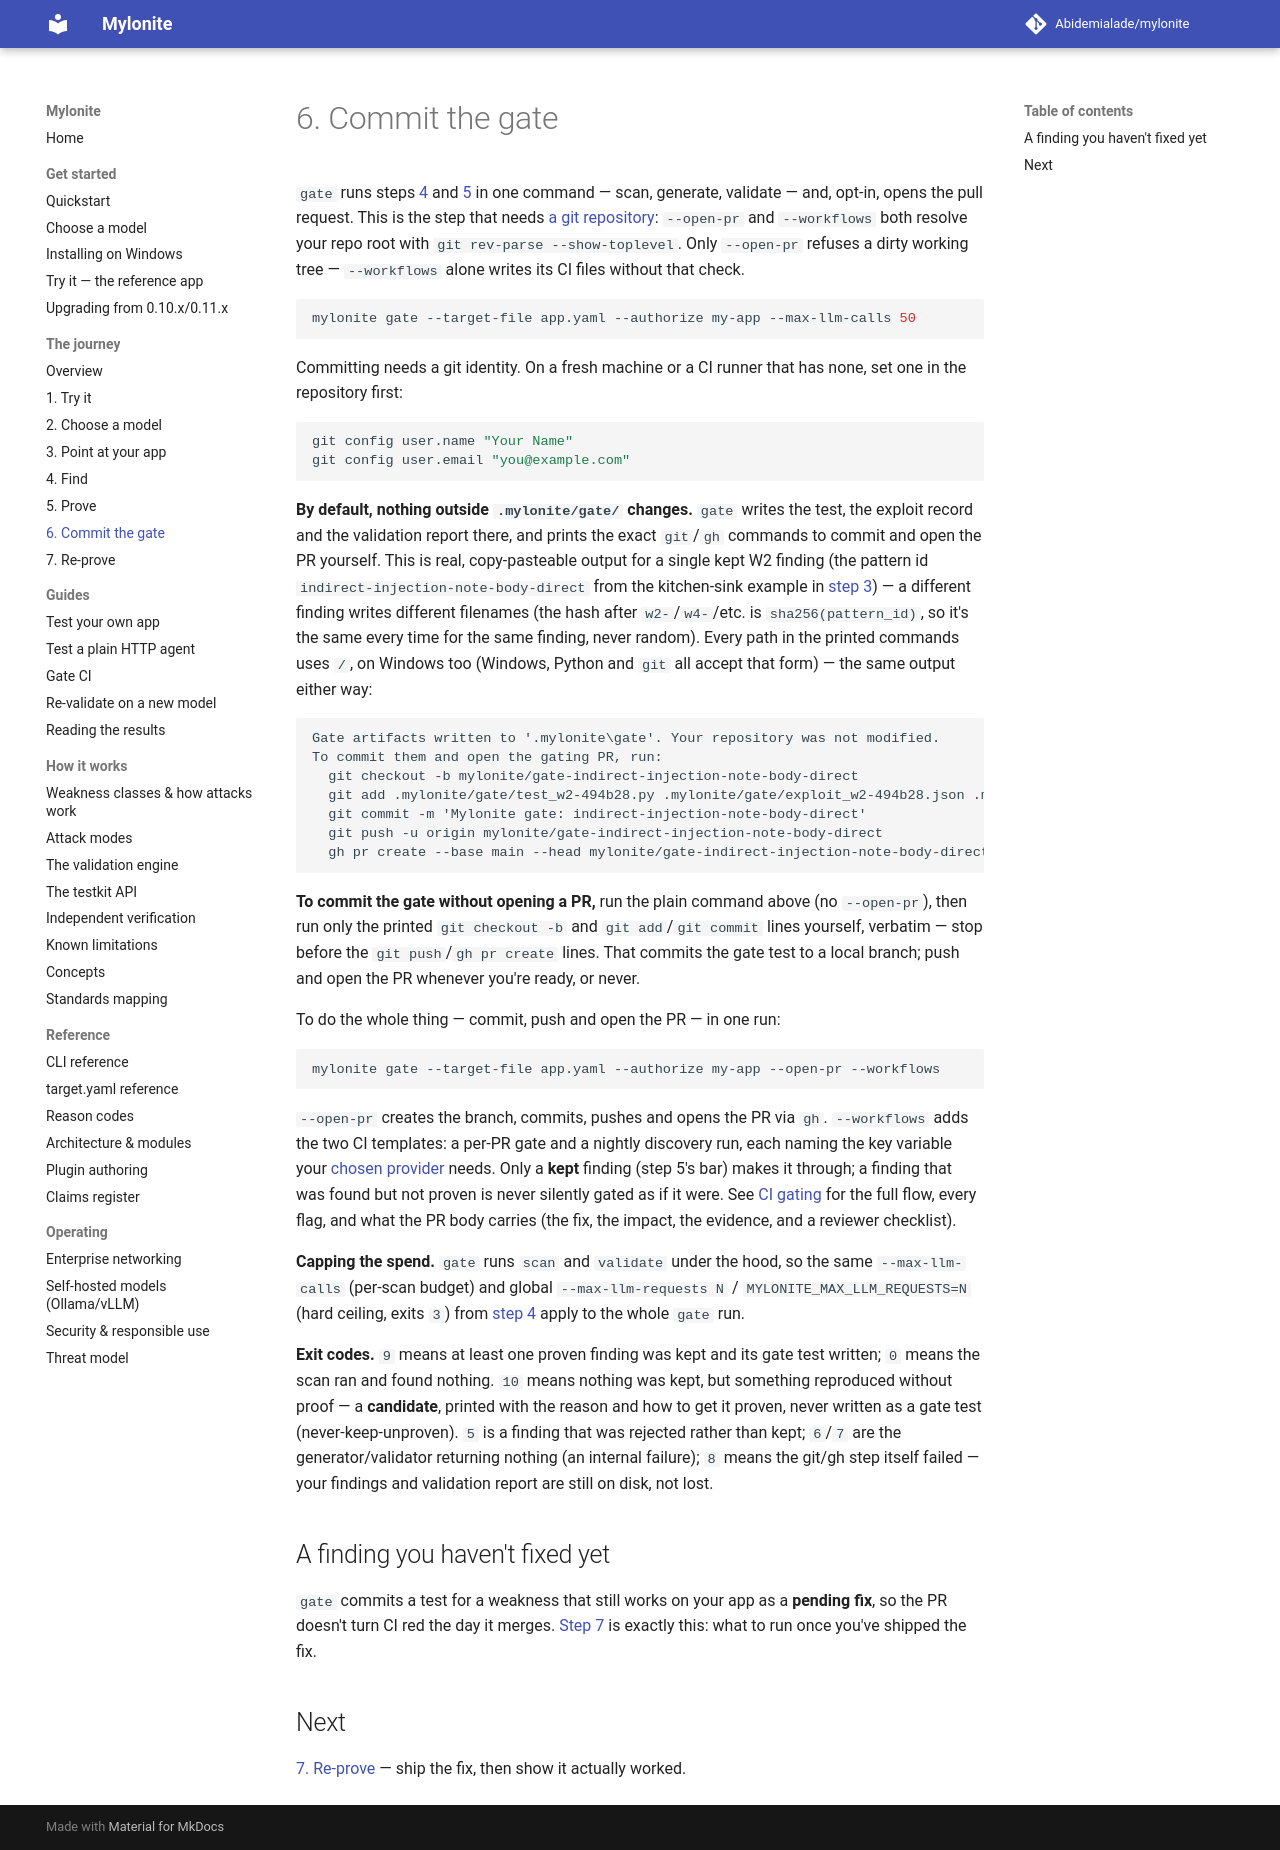

repository: Abidemialade/mylonite · page: journey/6-commit-the-gate/index.html · generator: mkdocs

# 6. Commit the gate

`gate` runs steps [4](4-find.md) and [5](5-prove.md) in one command — scan,
generate, validate — and, opt-in, opens the pull request. This is the step
that needs [a git repository](index.md#before-you-start): `--open-pr` and
`--workflows` both resolve your repo root with `git rev-parse
--show-toplevel`. Only `--open-pr` refuses a dirty working tree —
`--workflows` alone writes its CI files without that check.

```bash
mylonite gate --target-file app.yaml --authorize my-app --max-llm-calls 50
```

Committing needs a git identity. On a fresh machine or a CI runner that has
none, set one in the repository first:

```bash
git config user.name "Your Name"
git config user.email "you@example.com"
```

**By default, nothing outside `.mylonite/gate/` changes.** `gate` writes the
test, the exploit record and the validation report there, and prints the
exact `git`/`gh` commands to commit and open the PR yourself. This is real,
copy-pasteable output for a single kept W2 finding (the pattern id
`indirect-injection-note-body-direct` from the kitchen-sink example in
[step 3](3-point-at-your-app.md)) — a different finding writes different
filenames (the hash after `w2-`/`w4-`/etc. is `sha256(pattern_id)`, so it's
the same every time for the same finding, never random). Every path in the
printed commands uses `/`, on Windows too (Windows, Python and `git` all
accept that form) — the same output either way:

```text
Gate artifacts written to '.mylonite\gate'. Your repository was not modified.
To commit them and open the gating PR, run:
  git checkout -b mylonite/gate-indirect-injection-note-body-direct
  git add .mylonite/gate/test_w2-494b28.py .mylonite/gate/exploit_w2-494b28.json .mylonite/gate/validation_report.json .mylonite/gate/target.yaml .mylonite/gate/fixtures .mylonite/gate/PR_BODY.md
  git commit -m 'Mylonite gate: indirect-injection-note-body-direct'
  git push -u origin mylonite/gate-indirect-injection-note-body-direct
  gh pr create --base main --head mylonite/gate-indirect-injection-note-body-direct --title 'Mylonite gate: indirect-injection-note-body-direct' --body-file .mylonite/gate/PR_BODY.md
```

**To commit the gate without opening a PR,** run the plain command above
(no `--open-pr`), then run only the printed `git checkout -b` and
`git add`/`git commit` lines yourself, verbatim — stop before the `git
push`/`gh pr create` lines. That commits the gate test to a local branch;
push and open the PR whenever you're ready, or never.

To do the whole thing — commit, push and open the PR — in one run:

```bash
mylonite gate --target-file app.yaml --authorize my-app --open-pr --workflows
```

`--open-pr` creates the branch, commits, pushes and opens the PR via `gh`.
`--workflows` adds the two CI templates: a per-PR gate and a nightly
discovery run, each naming the key variable your [chosen provider](2-choose-a-model.md)
needs. Only a **kept** finding (step 5's bar) makes it through; a finding
that was found but not proven is never silently gated as if it were. See
[CI gating](../ci-gating.md) for the full flow, every flag, and what the PR
body carries (the fix, the impact, the evidence, and a reviewer checklist).

**Capping the spend.** `gate` runs `scan` and `validate` under the hood, so
the same `--max-llm-calls` (per-scan budget) and global
`--max-llm-requests N` / `MYLONITE_MAX_LLM_REQUESTS=N` (hard ceiling, exits
`3`) from [step 4](4-find.md) apply to the whole `gate` run.

**Exit codes.** `9` means at least one proven finding was kept and its gate
test written; `0` means the scan ran and found nothing. `10` means nothing
was kept, but something reproduced without proof — a **candidate**, printed
with the reason and how to get it proven, never written as a gate test
(never-keep-unproven). `5` is a finding that was rejected rather than kept;
`6`/`7` are the generator/validator returning nothing (an internal
failure); `8` means the git/gh step itself failed — your findings and
validation report are still on disk, not lost.

## A finding you haven't fixed yet

`gate` commits a test for a weakness that still works on your app as a
**pending fix**, so the PR doesn't turn CI red the day it merges. [Step
7](7-re-prove.md) is exactly this: what to run once you've shipped the fix.

## Next

[7. Re-prove](7-re-prove.md) — ship the fix, then show it actually worked.
